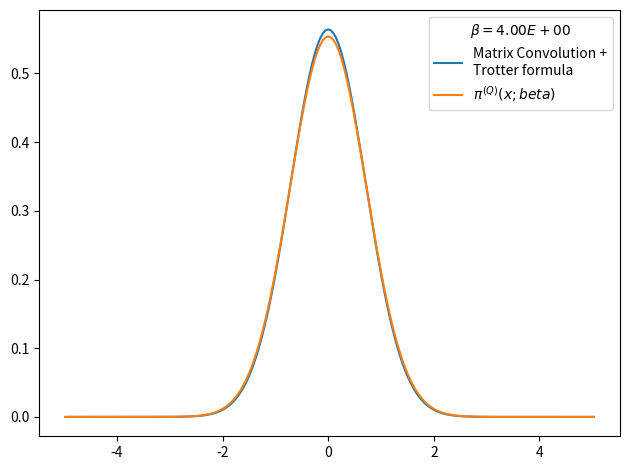

Write the Python code that produced this figure.
# -*- coding: utf-8 -*-
from __future__ import division
import numpy as np
import matplotlib.pyplot as plt
from time import time

def rho_free(x,xp,beta):
    """
    Uso: devuelve elemento de matriz dsnsidad para el caso de una partícula libre en un toro infinito.
    """
    return (2.*np.pi*beta)**(-0.5) * np.exp(-(x-xp)**2 / (2 * beta) )

def harmonic_potential(x):
    return 0.5*x**2

def anharmonic_potential(x):
    return 0.5*x**2 - x**3 + x**4

def QHO_canonical_ensemble(x,beta):
    """
    Uso:    calcula probabilidad teórica cuántica de encontrar al osciladoe armónico 
            (presente en un baño térmico) en la posición x.
    
    Recibe:
        x: float            -> posición
        beta: float         -> inverso de temperatura en unidades reducidas beta = 1/T.
    
    Devuelve:
        probabilidad teórica cuántica en posición dada para temperatura T dada. 
    """
    return (np.tanh(beta/2.)/np.pi)**0.5 * np.exp(- x**2 * np.tanh(beta/2.))

def rho_trotter(grid, beta, potential=harmonic_potential):
    """
    Uso:    devuelve matriz densidad en aproximación de Trotter para altas temperaturas y un potencial dado

    Recibe:
        grid: list      -> lista de dimensión N
        beta: float     -> inverso de temperatura en unidades reducidas
        potential: func -> potencial de interacción

    Devuelve:
        matrix          -> matriz densidad de dimension NxN
    """
    return np.array([ [ rho_free(x , xp,beta) * np.exp(-0.5*beta*(potential(x)+potential(xp))) for x in grid] for xp in grid])

x_max = 5.
nx = 200
dx = 2. * x_max / (nx - 1)
grid_x = np.array([i*dx for i in range(-int((nx-1)/2), int(nx/2 + 1))])
N_beta = 16
beta_fin = 4
beta_ini = beta_fin/N_beta
rho = rho_trotter(grid_x,beta_ini/N_beta)
for i in range(N_beta):
    rho = np.dot(rho,rho)
    rho *= dx
    beta_ini *= 2.
    print('%d) beta: %.2E -> %.2E'%(i, beta_ini/2,beta_ini))

rho_normalized = rho/(np.trace(rho)*dx)

weights = np.diag(rho_normalized)

plt.figure()
plt.plot(grid_x, weights, label = 'Matrix Convolution +\nTrotter formula')
plt.plot(grid_x, QHO_canonical_ensemble(grid_x,beta_fin), label=u'$\pi^{(Q)}(x;beta)$' )
plt.legend(title=u'$\\beta=%.2E$'%beta_fin)
plt.tight_layout()
plt.show()
plt.close()
